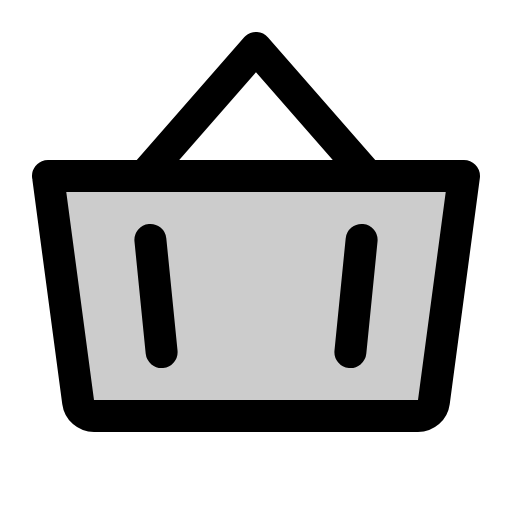
t = 0.00 s
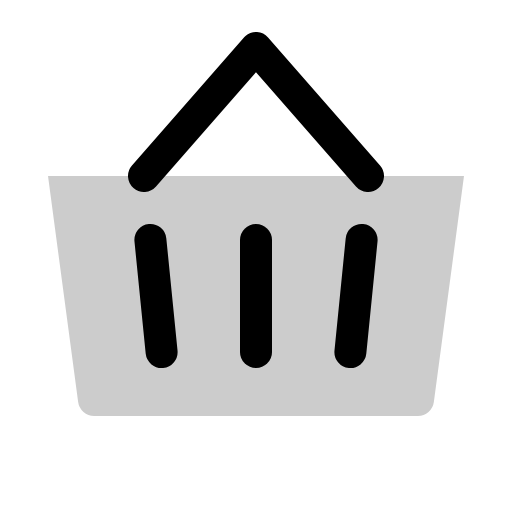
t = 1.20 s
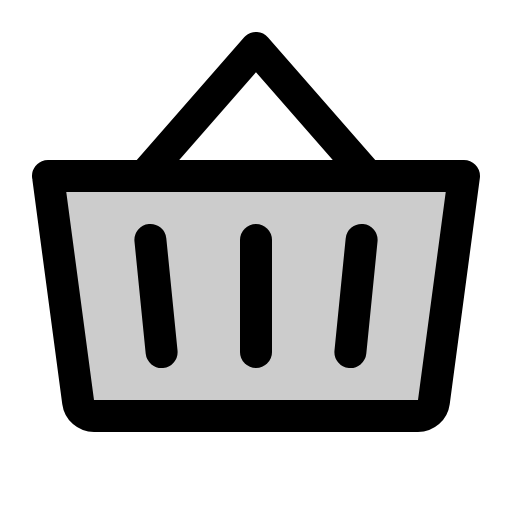
t = 1.58 s
t = 1.95 s: frame unchanged from t = 1.58 s, image omitted
t = 2.33 s: frame unchanged from t = 1.58 s, image omitted

The animated SVG that drew these frames (rendered in a browser with its animation timeline set to each time). Animation: 1 CSS @keyframes rule; one cycle of 2.70 s, repeats indefinitely.

<svg xmlns="http://www.w3.org/2000/svg" viewBox="0 0 256 256">
  <style>
    .draw-line {
      stroke-dasharray: 2000;
      stroke-dashoffset: 0;
    }
    svg:hover .draw-line {
      animation: phosphor-draw-in 1.5s ease-in-out infinite;
    }
    @keyframes phosphor-draw-in {
      0%   { stroke-dashoffset: 2000; }
      100% { stroke-dashoffset: 0; }
    }
  </style><rect width="256" height="256" fill="none"/><path d="M24,88H232L216.93,201.06A8,8,0,0,1,209,208H47a8,8,0,0,1-7.93-6.94Z" opacity="0.2"/><line x1="128" y1="120" x2="128" y2="176" fill="none" stroke="currentColor" stroke-linecap="round" stroke-linejoin="round" stroke-width="16" class="draw-line" pathLength="1" style="animation-delay: 0s"/><polyline points="184 88 128 24 72 88" fill="none" stroke="currentColor" stroke-linecap="round" stroke-linejoin="round" stroke-width="16" class="draw-line" pathLength="1" style="animation-delay: 0.3s"/><line x1="180.8" y1="120" x2="175.2" y2="176" fill="none" stroke="currentColor" stroke-linecap="round" stroke-linejoin="round" stroke-width="16" class="draw-line" pathLength="1" style="animation-delay: 0.6s"/><line x1="75.2" y1="120" x2="80.8" y2="176" fill="none" stroke="currentColor" stroke-linecap="round" stroke-linejoin="round" stroke-width="16" class="draw-line" pathLength="1" style="animation-delay: 0.9s"/><path d="M24,88H232L216.93,201.06A8,8,0,0,1,209,208H47a8,8,0,0,1-7.93-6.94Z" fill="none" stroke="currentColor" stroke-linecap="round" stroke-linejoin="round" stroke-width="16" class="draw-line" pathLength="1" style="animation-delay: 1.2s"/></svg>
